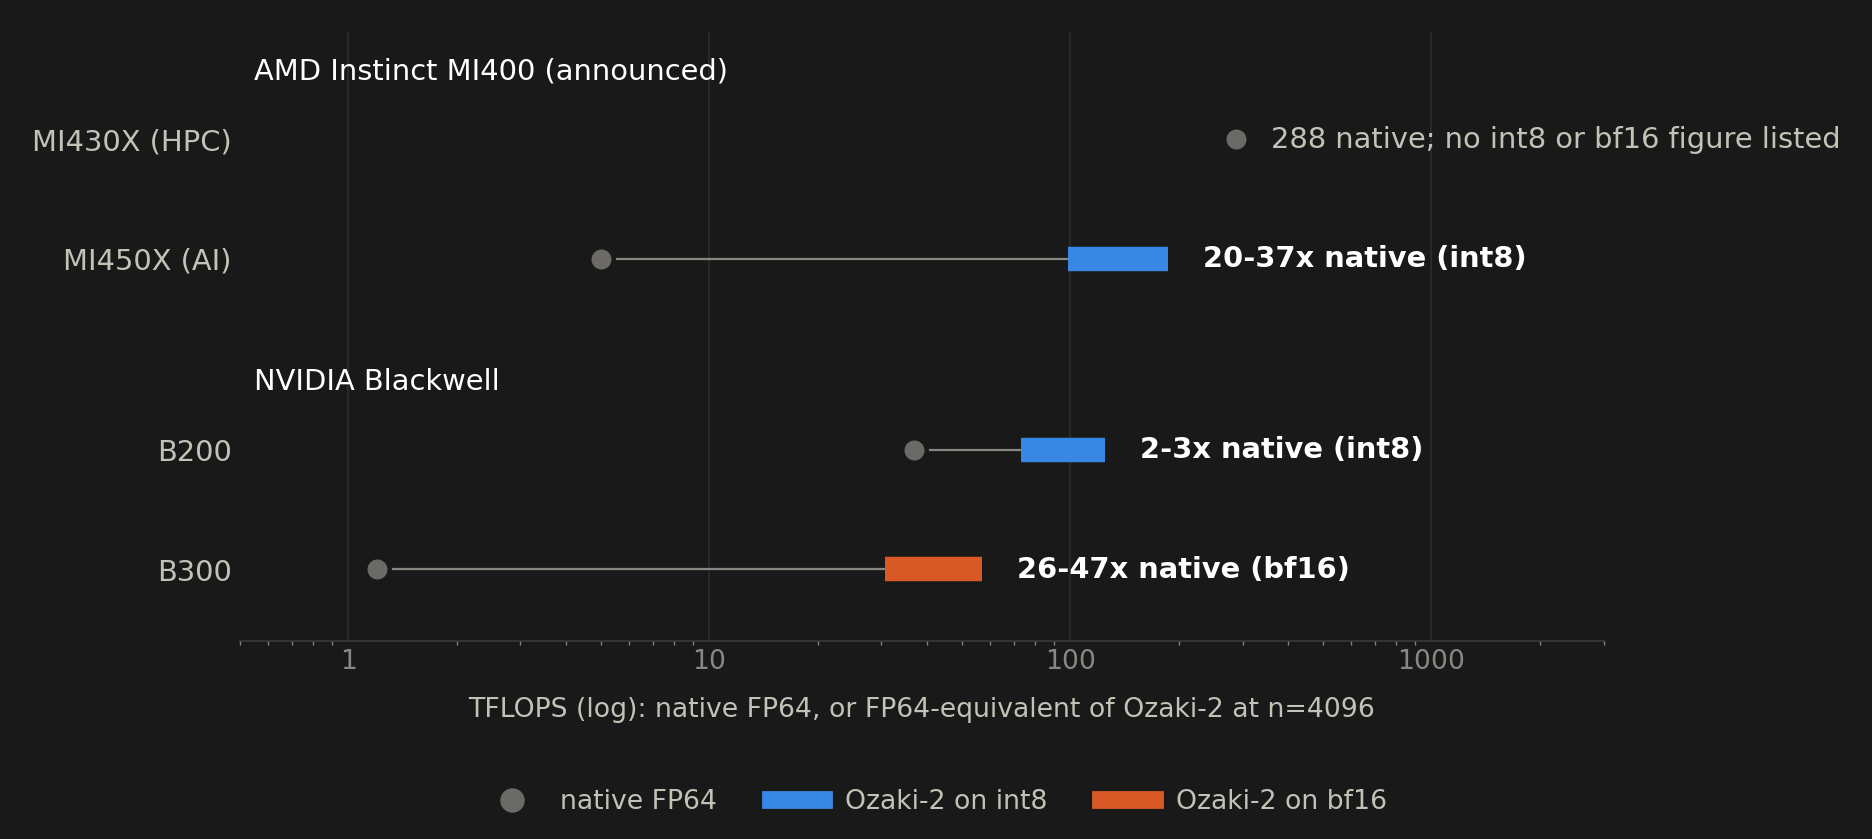

Data behind this chart, as committed beside it:
# Sibling parts that split over FP64: da…, dense (no sparsity), int8 TOPS, bf16 TFLOPS, 
# memory bandwidth TB/s, FP64 TFLOPS (matrix where listed; empty:…, the role a vendor gives a part.
# GH200's bf16 anchors the bf16 carrier.
# GH200: https://www.nvidia.com/en-us/da…
# B200, B300: NVIDIA Blackwell Architecture Tech…, Table 3 (HGX B300 and HGX B200, per GPU, dense/sparse)
#   https://dam-cdn.nvd.orangelogic.com/…
# MI430X: https://www.amd.com/en/product…, projected by AMD, 
#   July 2026; no int8 or bf16 figure li…
# MI450X: https://www.amd.com/en/product…
part, family, role, int8_tops, bf16_tflops, bandwidth_tbs, fp64
GH200, anchor, , , 990, , 
MI430X, AMD Instinct MI400 (announced), HPC, , , 23.3, 288
MI450X, AMD Instinct MI400 (announced), AI, 5000, 5000, 23.3, 5
B200, NVIDIA Blackwell, , 4500, 2200, 7.7, 37
B300, NVIDIA Blackwell, , 150, 2200, 7.7, 1.2
